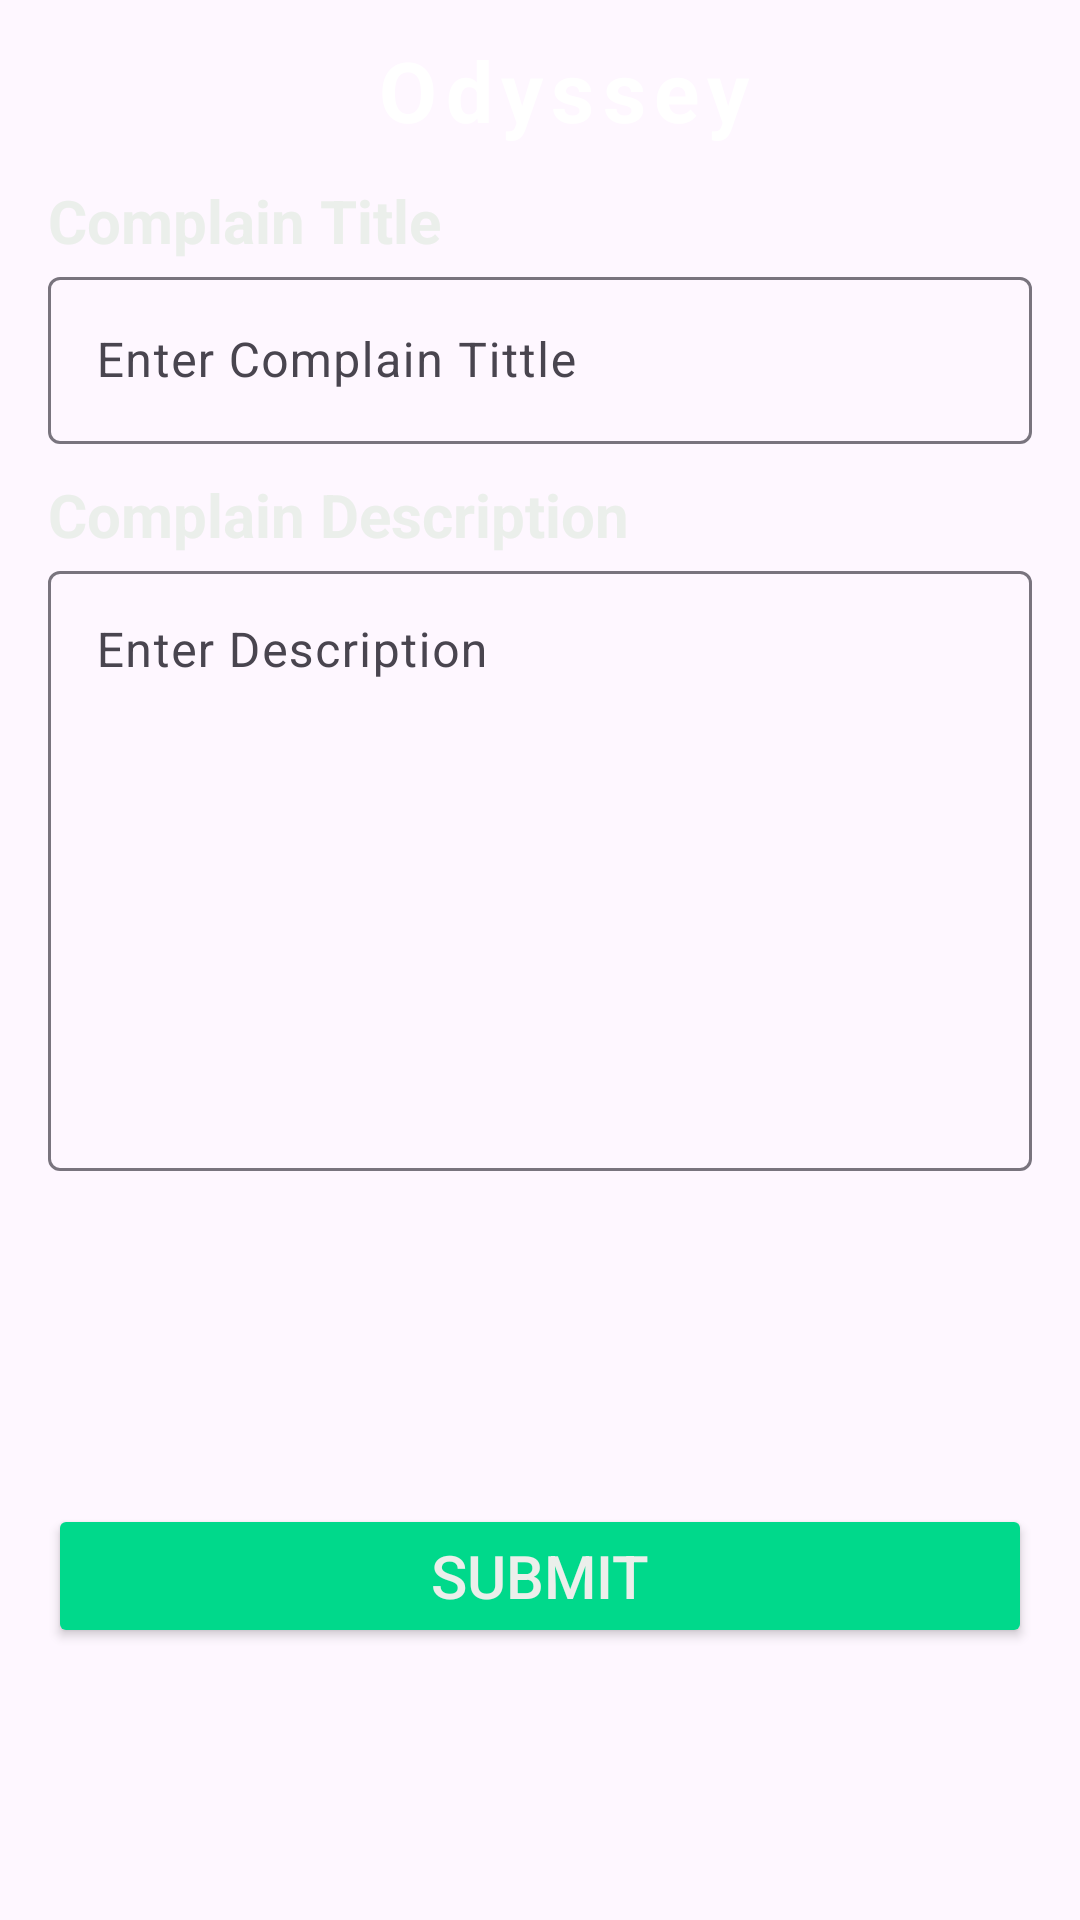

Write the Android layout XML for this screen, with the resource values it uses.
<!-- AndroidManifest.xml: activity theme Theme.Odyssey -->
<!-- res/layout/activity_make_complain.xml -->
<?xml version="1.0" encoding="utf-8"?>
<androidx.constraintlayout.widget.ConstraintLayout xmlns:android="http://schemas.android.com/apk/res/android"
    xmlns:app="http://schemas.android.com/apk/res-auto"
    xmlns:tools="http://schemas.android.com/tools"
    android:layout_width="match_parent"
    android:layout_height="wrap_content"
    android:orientation="vertical"
    android:paddingStart="16dp"
    android:paddingEnd="16dp"
    tools:context=".MakeComplainActivity">

    <androidx.appcompat.widget.Toolbar
        android:id="@+id/toolbar"
        android:layout_width="0dp"
        android:layout_height="60dp"
        android:theme="@style/ThemeOverlay.AppCompat.Dark.ActionBar"
        app:layout_constraintEnd_toEndOf="parent"
        app:layout_constraintStart_toStartOf="parent"
        app:layout_constraintTop_toTopOf="parent"
        app:popupTheme="@style/ThemeOverlay.AppCompat.Light">

        <TextView
            android:id="@+id/toolbar_title"
            android:layout_width="match_parent"
            android:layout_height="wrap_content"
            android:gravity="center"
            android:letterSpacing="0.1"
            android:text="Odyssey"
            android:textColor="@android:color/white"
            android:textSize="28sp"
            android:textStyle="bold" />

    </androidx.appcompat.widget.Toolbar>

    <TextView
        android:id="@+id/textView5"
        android:layout_width="0dp"
        android:layout_height="wrap_content"
        android:text="Complain Title"
        android:textColor="@color/white"
        android:textSize="20dp"
        android:textStyle="bold"
        app:layout_constraintEnd_toEndOf="parent"
        app:layout_constraintStart_toStartOf="parent"
        app:layout_constraintTop_toBottomOf="@+id/toolbar" />

    <com.google.android.material.textfield.TextInputLayout
        android:id="@+id/get_title"
        android:layout_width="0dp"
        android:layout_height="wrap_content"
        app:layout_constraintEnd_toEndOf="parent"
        app:layout_constraintStart_toStartOf="parent"
        app:layout_constraintTop_toBottomOf="@+id/textView5">

        <com.google.android.material.textfield.TextInputEditText
            android:layout_width="match_parent"
            android:layout_height="wrap_content"
            android:hint="Enter Complain Tittle" />
    </com.google.android.material.textfield.TextInputLayout>


    <TextView
        android:id="@+id/textView6"
        android:layout_width="0dp"
        android:layout_height="wrap_content"
        android:text="Complain Description"
        android:textColor="@color/white"
        android:textSize="20dp"
        android:layout_marginTop="10sp"
        android:textStyle="bold"
        app:layout_constraintEnd_toEndOf="parent"
        app:layout_constraintStart_toStartOf="parent"
        app:layout_constraintTop_toBottomOf="@+id/get_title" />

    <com.google.android.material.textfield.TextInputLayout
        android:id="@+id/get_description"
        android:layout_width="0dp"
        android:layout_height="wrap_content"
        app:layout_constraintEnd_toEndOf="parent"
        app:layout_constraintStart_toStartOf="parent"
        app:layout_constraintTop_toBottomOf="@+id/textView6">

        <com.google.android.material.textfield.TextInputEditText
            android:layout_width="match_parent"
            android:layout_height="200dp"
            android:gravity="start|top"
            android:hint="Enter Description"
            android:inputType="textMultiLine"
            android:maxLines="5"
            android:scrollHorizontally="false" />
    </com.google.android.material.textfield.TextInputLayout>


    <Button
        android:id="@+id/submit_button"
        android:layout_width="match_parent"
        android:layout_height="wrap_content"
        android:backgroundTint="@color/aqua_green"
        android:layout_marginTop="20dp"
        android:text="Submit"
        app:cornerRadius="5sp"
        android:textSize="20dp"
        android:textColor="@color/white"
        app:layout_constraintBottom_toBottomOf="parent"
        app:layout_constraintStart_toStartOf="parent"
        app:layout_constraintTop_toBottomOf="@+id/get_description" />

</androidx.constraintlayout.widget.ConstraintLayout>
<!-- resources referenced by this layout -->
<resources>
  <color name="aqua_green">#00D98B</color>
  <color name="white">#EBEFEB</color>
  <style name="Theme.Odyssey" parent="Base.Theme.Odyssey" />
  <style name="Base.Theme.Odyssey" parent="Theme.Material3.DayNight.NoActionBar">
          
          
      </style>
</resources>
